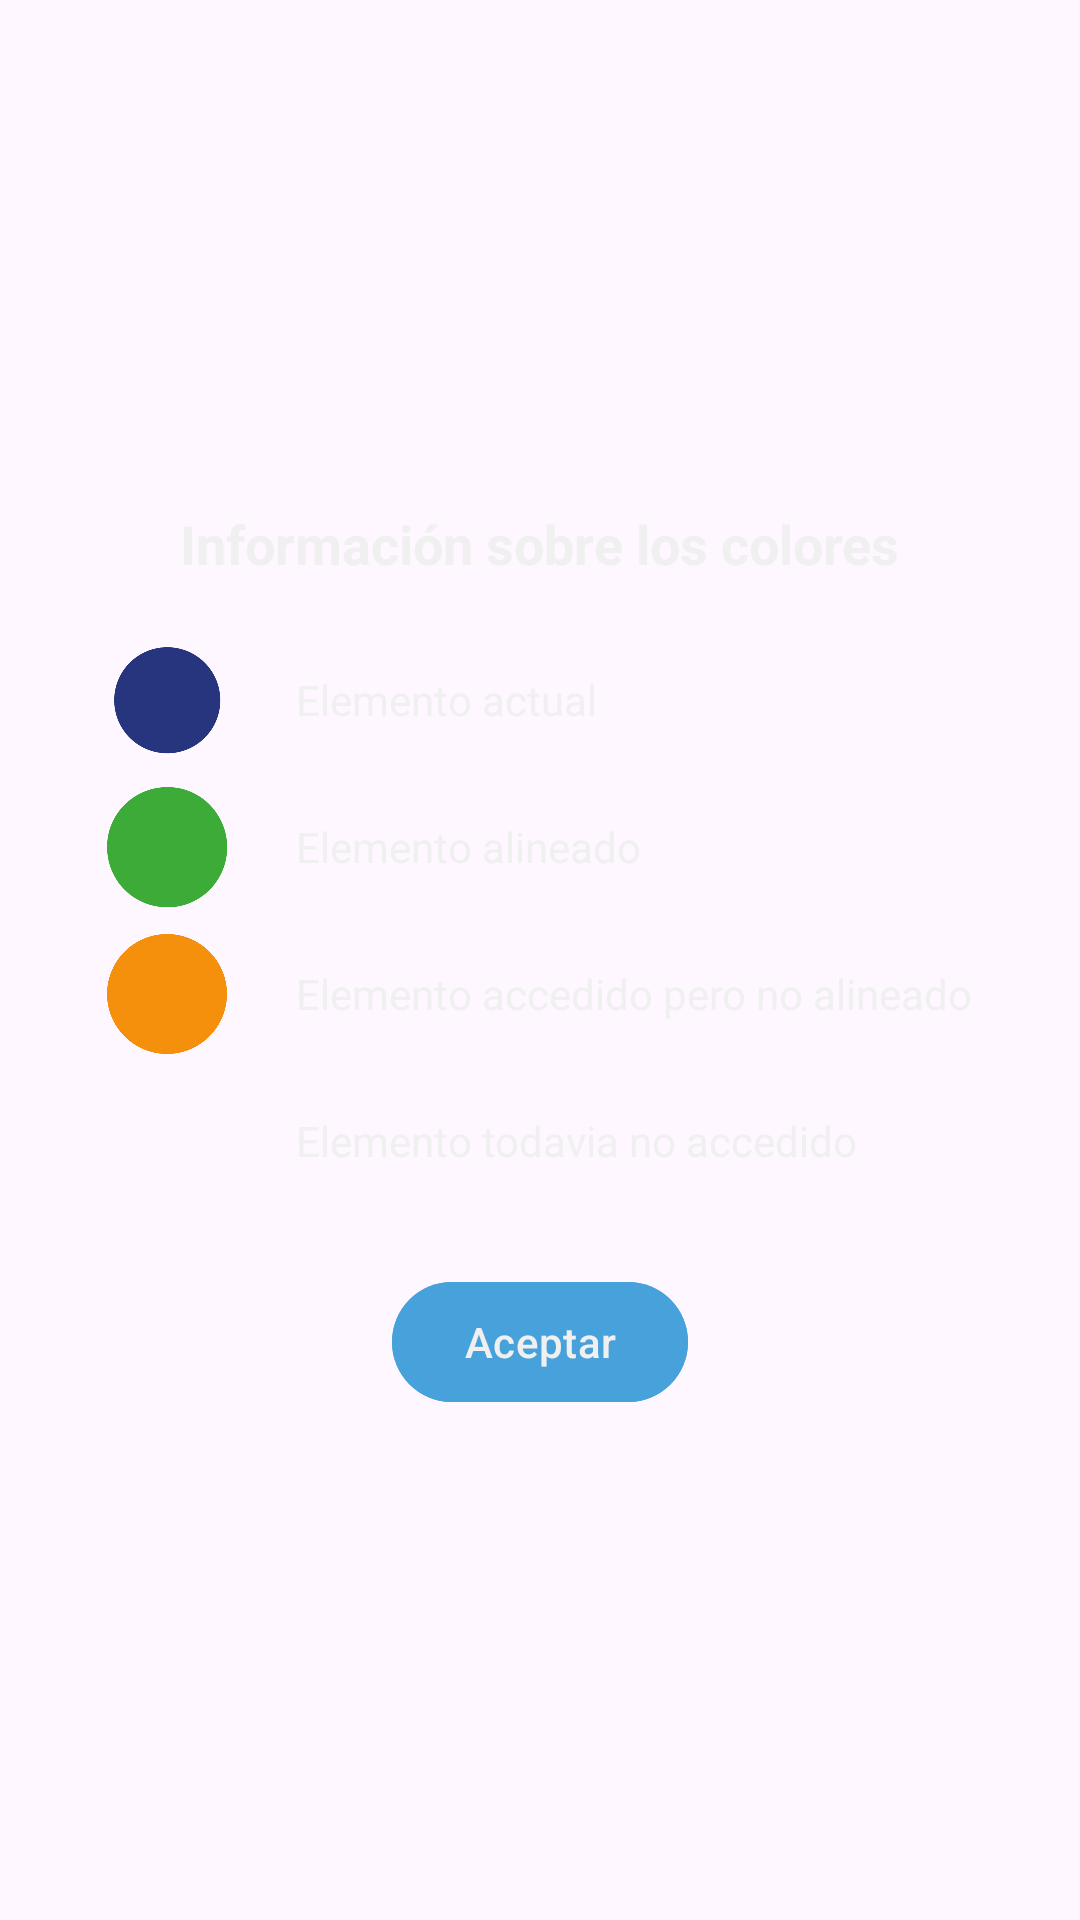

Write the Android layout XML for this screen, with the resource values it uses.
<!-- AndroidManifest.xml: application theme Theme.MusicAlignApp -->
<!-- res/layout/subdialog_align_colors.xml -->
<?xml version="1.0" encoding="utf-8"?>
<androidx.constraintlayout.widget.ConstraintLayout xmlns:android="http://schemas.android.com/apk/res/android"
    android:layout_width="match_parent"
    android:layout_height="match_parent"
    xmlns:app="http://schemas.android.com/apk/res-auto">

    <LinearLayout
        android:id="@+id/buttonsDialog"
        android:layout_width="wrap_content"
        android:layout_height="wrap_content"
        android:orientation="horizontal"
        app:layout_constraintTop_toTopOf="parent"
        app:layout_constraintEnd_toEndOf="parent"
        app:layout_constraintStart_toStartOf="parent"
        app:layout_constraintBottom_toBottomOf="parent">

        <LinearLayout
            android:layout_width="wrap_content"
            android:layout_height="wrap_content"
            android:layout_margin="8dp"
            android:orientation="vertical">

            <TextView
                android:layout_width="wrap_content"
                android:layout_height="wrap_content"
                android:layout_gravity="center"
                style="@style/TitleText"
                android:layout_marginTop="20dp"
                android:layout_marginHorizontal="12dp"
                android:layout_marginBottom="20dp"
                android:text="@string/title_colors_dialog"/>

            <LinearLayout
                android:layout_width="wrap_content"
                android:layout_height="wrap_content"
                android:layout_marginHorizontal="12dp"
                android:layout_marginBottom="9dp"
                android:orientation="horizontal">

                <ImageView
                    android:layout_width="40dp"
                    android:layout_height="40dp"
                    android:layout_marginEnd="8dp"
                    android:layout_weight="1"
                    android:src="@drawable/ic_blue_dot"
                    android:text="@string/align_next" />

                <Space
                    android:layout_width="15dp"
                    android:layout_height="0dp" />

                <TextView
                    style="@style/BodyText"
                    android:layout_width="wrap_content"
                    android:layout_height="wrap_content"
                    android:layout_gravity="center"
                    android:text="@string/info_red_color" />

            </LinearLayout>

            <LinearLayout
                android:layout_width="wrap_content"
                android:layout_height="wrap_content"
                android:layout_marginHorizontal="12dp"
                android:layout_marginBottom="9dp"
                android:orientation="horizontal">

                <ImageView
                    android:layout_width="40dp"
                    android:layout_height="40dp"
                    android:layout_marginEnd="8dp"
                    android:layout_weight="1"
                    android:src="@drawable/ic_green_dot"
                    android:text="@string/align_next" />

                <Space
                    android:layout_width="15dp"
                    android:layout_height="0dp" />

                <TextView
                    style="@style/BodyText"
                    android:layout_width="wrap_content"
                    android:layout_height="wrap_content"
                    android:layout_gravity="center"
                    android:text="@string/info_green_color" />

            </LinearLayout>

            <LinearLayout
                android:layout_width="wrap_content"
                android:layout_height="wrap_content"
                android:layout_marginHorizontal="12dp"
                android:layout_marginBottom="9dp"
                android:orientation="horizontal">

                <ImageView
                    android:layout_width="40dp"
                    android:layout_height="40dp"
                    android:layout_marginEnd="8dp"
                    android:layout_weight="1"
                    android:src="@drawable/ic_orange_dot"
                    android:text="@string/info_orange_color" />

                <Space
                    android:layout_width="15dp"
                    android:layout_height="0dp" />

                <TextView
                    style="@style/BodyText"
                    android:layout_width="wrap_content"
                    android:layout_height="wrap_content"
                    android:layout_gravity="center"
                    android:text="@string/info_orange_color" />

            </LinearLayout>

            <LinearLayout
                android:layout_width="wrap_content"
                android:layout_height="wrap_content"
                android:layout_marginHorizontal="12dp"
                android:layout_marginBottom="9dp"
                android:orientation="horizontal">

                <ImageView
                    android:layout_width="40dp"
                    android:layout_height="40dp"
                    android:layout_marginEnd="8dp"
                    android:layout_weight="1"
                    android:src="@drawable/ic_black_dot"
                    android:text="@string/align_next" />

                <Space
                    android:layout_width="15dp"
                    android:layout_height="0dp" />

                <TextView
                    style="@style/BodyText"
                    android:layout_width="wrap_content"
                    android:layout_height="wrap_content"
                    android:layout_gravity="center"
                    android:text="@string/info_black_color" />

            </LinearLayout>

            <com.google.android.material.button.MaterialButton
                android:id="@+id/btnAccept"
                android:layout_width="wrap_content"
                android:layout_height="wrap_content"
                android:layout_gravity="center"
                android:layout_marginTop="14dp"
                android:layout_marginBottom="20dp"
                android:backgroundTint="@color/primary"
                android:text="@string/alert_dialog_accept"
                android:textColor="@color/secondary" />

        </LinearLayout>

    </LinearLayout>

</androidx.constraintlayout.widget.ConstraintLayout>
<!-- resources referenced by this layout -->
<resources>
  <color name="primary">#47a1db</color>
  <color name="secondary">#F0F0F0</color>
  <!-- drawable ic_blue_dot: png bitmap (drawable, 13556 bytes) -->
  <!-- drawable ic_green_dot: png bitmap (drawable, 4536 bytes) -->
  <!-- drawable ic_orange_dot: png bitmap (drawable, 5336 bytes) -->
  <string name="alert_dialog_accept">Aceptar</string>
  <string name="align_next">Next</string>
  <string name="info_black_color">Elemento todavia no accedido</string>
  <string name="info_green_color">Elemento alineado</string>
  <string name="info_orange_color">Elemento accedido pero no alineado</string>
  <string name="info_red_color">Elemento actual</string>
  <string name="title_colors_dialog">Información sobre los colores</string>
  <style name="BodyText" parent="Widget.AppCompat.TextView">
          <item name="android:textSize">14sp</item>
          <item name="android:textColor">@color/secondary</item>
          <item name="android:gravity">center</item>
      </style>
  <style name="TitleText" parent="Widget.AppCompat.TextView">
          <item name="android:textSize">18sp</item>
          <item name="android:textStyle">bold</item>
          <item name="android:textColor">@color/secondary</item>
          <item name="android:gravity">center</item>
      </style>
  <style name="Theme.MusicAlignApp" parent="Base.Theme.MusicAlignApp" />
  <style name="Base.Theme.MusicAlignApp" parent="Theme.Material3.DayNight.NoActionBar">
          
          <item name="colorPrimary">@color/primary</item>
          <item name="colorPrimaryVariant">@color/primary_dark</item>
          <item name="colorOnPrimary">@color/primary_light</item>
          
          <item name="colorSecondary">@color/secondary</item>
          <item name="colorSecondaryVariant">@color/secondary_dark</item>
          <item name="colorOnSecondary">@color/secondary_light</item>
          
          <item name="android:statusBarColor">@color/background_dark</item>
      </style>
  <color name="primary_dark">#2B73A1</color>
  <color name="primary_light">#73C8FF</color>
  <color name="secondary_dark">#CDCDCD</color>
  <color name="secondary_light">#FFFFFF</color>
  <color name="background_dark">#1B1D29</color>
</resources>
